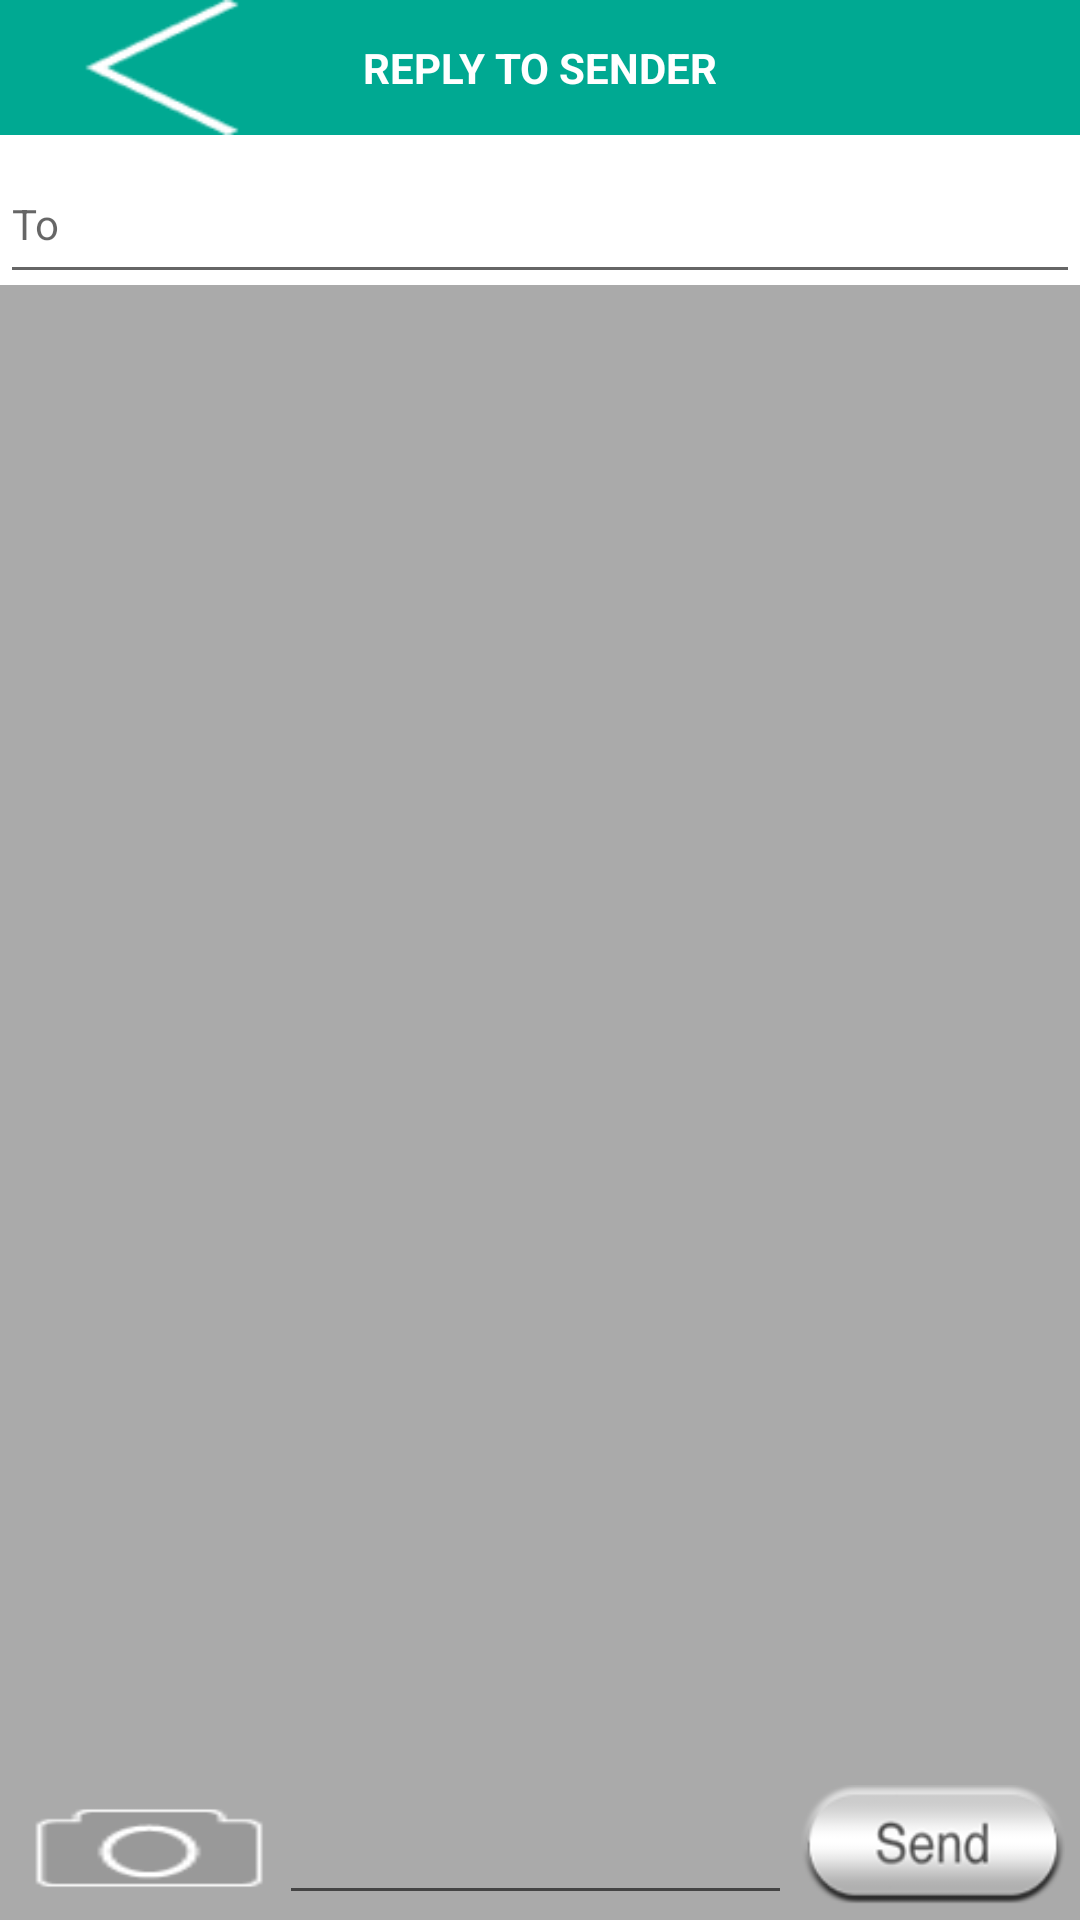

Produce the Android XML layout that renders to this screen, including the resource entries it uses.
<!-- AndroidManifest.xml: fallback theme Theme.MaterialComponents.DayNight.NoActionBar -->
<!-- res/layout/activity_company_message.xml -->
<?xml version="1.0" encoding="utf-8"?>
<RelativeLayout xmlns:android="http://schemas.android.com/apk/res/android"
    android:layout_width="fill_parent"
    android:layout_height="wrap_content"
    android:background="@android:color/darker_gray" >

    <LinearLayout
        android:id="@+id/activityRootView"
        android:layout_width="match_parent"
        android:layout_height="match_parent"
        android:background="@android:color/darker_gray"
        android:orientation="vertical" >

        <RelativeLayout
            android:id="@+id/l1"
            android:layout_width="fill_parent"
            android:layout_height="45dp"
            android:background="@color/blue" >

            <Button
                android:id="@+id/text_back"
                android:layout_width="wrap_content"
                android:layout_height="wrap_content"
                android:layout_alignParentLeft="true"
                android:layout_centerVertical="true"
                android:layout_marginLeft="10dip"
                android:background="@drawable/back_arrow_30x30" />

            <TextView
                android:layout_width="wrap_content"
                android:layout_height="wrap_content"
                android:layout_centerInParent="true"
                android:layout_marginRight="5dp"
                android:scrollHorizontally="true"
                android:text="@string/replytosender"
                android:textColor="@android:color/white"
                android:textSize="14sp"
                android:textStyle="bold" />

            <Button
                android:id="@+id/text_cancel"
                android:layout_width="wrap_content"
                android:layout_height="wrap_content"
                android:layout_alignParentRight="true"
                android:layout_centerVertical="true"
                android:layout_marginRight="5dip"
                android:background="@drawable/cancel"
                android:gravity="right"
                android:visibility="gone" />
        </RelativeLayout>

        <LinearLayout
            android:layout_width="fill_parent"
            android:layout_height="50dp"
            android:background="@android:color/white" >

            <MultiAutoCompleteTextView
                android:id="@+id/contactNames"
                android:layout_width="0dip"
                android:layout_height="50dp"
                android:layout_marginBottom="3dp"
                android:layout_marginTop="3dp"
                android:layout_weight="1"
                android:completionThreshold="1"
                android:hint="To"
                android:scrollHorizontally="true"
                android:textColor="@color/tribewire_grey"
                android:textSize="14sp" />
        </LinearLayout>

        <RelativeLayout
            android:layout_width="fill_parent"
            android:layout_height="150dp"
            android:layout_marginLeft="30dp"
            android:layout_marginRight="30dp"
            android:layout_marginTop="5dp"
            android:orientation="vertical" >

            <ImageView
                android:id="@+id/img_capture"
                android:layout_width="fill_parent"
                android:layout_height="150dp"
                android:layout_margin="10dp"
                android:visibility="gone" />

            <RelativeLayout
                android:id="@+id/rlt_audio"
                android:layout_width="fill_parent"
                android:layout_height="150dp"
                android:background="@color/tribewire_grey"
                android:visibility="gone" >

                <ImageView
                    android:id="@+id/img_audio_message"
                    android:layout_width="wrap_content"
                    android:layout_height="wrap_content"
                    android:layout_centerVertical="true"
                    android:layout_marginLeft="10dp"
                    android:background="@drawable/videoplay" />

                <ProgressBar
                    android:id="@+id/progressBarAudio"
                    style="?android:attr/progressBarStyleHorizontal"
                    android:layout_width="fill_parent"
                    android:layout_height="wrap_content"
                    android:layout_centerVertical="true"
                    android:layout_toRightOf="@id/img_audio_message" />

                <TextView
                    android:id="@+id/audio_seconds"
                    android:layout_width="wrap_content"
                    android:layout_height="wrap_content"
                    android:layout_below="@id/img_audio_message"
                    android:layout_marginLeft="10dp"
                    android:layout_marginTop="10dp"
                    android:text="00:00"
                    android:textColor="@color/tribewire_black"
                    android:textSize="14dp" />
            </RelativeLayout>
        </RelativeLayout>

        <View
            android:layout_width="fill_parent"
            android:layout_height="2dp"
            android:background="@android:color/darker_gray" />
    </LinearLayout>

    <RelativeLayout
        android:id="@+id/eyesay_txt_camera"
        android:layout_width="fill_parent"
        android:layout_height="wrap_content"
        android:layout_alignParentBottom="true"
        android:background="@drawable/silver_bar" >

        <Button
            android:id="@+id/open_media"
            android:layout_width="wrap_content"
            android:layout_height="wrap_content"
            android:layout_alignParentLeft="true"
            android:layout_centerVertical="true"
            android:layout_marginLeft="5dp"
            android:background="@drawable/icons_add_media"
            android:gravity="right" />

        <Button
            android:id="@+id/text_send"
            android:layout_width="wrap_content"
            android:layout_height="40dp"
            android:layout_alignParentRight="true"
            android:layout_marginLeft="3dp"
            android:layout_marginRight="5dip"
            android:layout_marginTop="3dp"
            android:background="@drawable/send"
            android:gravity="center" />

        <EditText
            android:id="@+id/msg_editText1"
            android:layout_width="match_parent"
            android:layout_height="45dp"
            android:layout_centerInParent="true"
            android:layout_toLeftOf="@id/text_send"
            android:layout_toRightOf="@id/open_media"
            android:ems="10"
            android:gravity="top"
            android:inputType="textMultiLine"
            android:scrollHorizontally="true" >
        </EditText>
    </RelativeLayout>

</RelativeLayout>
<!-- resources referenced by this layout -->
<resources>
  <color name="blue">#00A992</color>
  <color name="tribewire_black">#333333</color>
  <color name="tribewire_grey">#999999</color>
  <!-- drawable back_arrow_30x30: png bitmap (drawable-hdpi, 488 bytes) -->
  <!-- drawable cancel (drawable) -->
  <?xml version="1.0" encoding="utf-8"?>
  <selector xmlns:android="http://schemas.android.com/apk/res/android">
  
      <item android:drawable="@drawable/cancel_blue" android:state_selected="true"/>
      <item android:drawable="@drawable/cancel_blue" android:state_pressed="true"/>
      <item android:drawable="@drawable/cancel_blue" android:state_focused="true"/>
      <item android:drawable="@drawable/cancel_silver"/>
  
  </selector>
  <!-- drawable icons_add_media: png bitmap (drawable-hdpi, 952 bytes) -->
  <!-- drawable send (drawable) -->
  <?xml version="1.0" encoding="utf-8"?>
  <selector xmlns:android="http://schemas.android.com/apk/res/android">
  
      <item android:drawable="@drawable/send_blue" android:state_selected="true"/>
      <item android:drawable="@drawable/send_blue" android:state_pressed="true"/>
      <item android:drawable="@drawable/send_blue" android:state_focused="true"/>
      <item android:drawable="@drawable/send_silver"/>
  
  </selector>
  <!-- drawable videoplay: png bitmap (drawable-hdpi, 348 bytes) -->
  <string name="replytosender">REPLY TO SENDER</string>
  <!-- drawable cancel_blue: png bitmap (drawable-hdpi, 7664 bytes) -->
  <!-- drawable cancel_silver: png bitmap (drawable-hdpi, 5366 bytes) -->
  <!-- drawable send_blue: png bitmap (drawable-hdpi, 7173 bytes) -->
  <!-- drawable send_silver: png bitmap (drawable-hdpi, 5022 bytes) -->
</resources>
